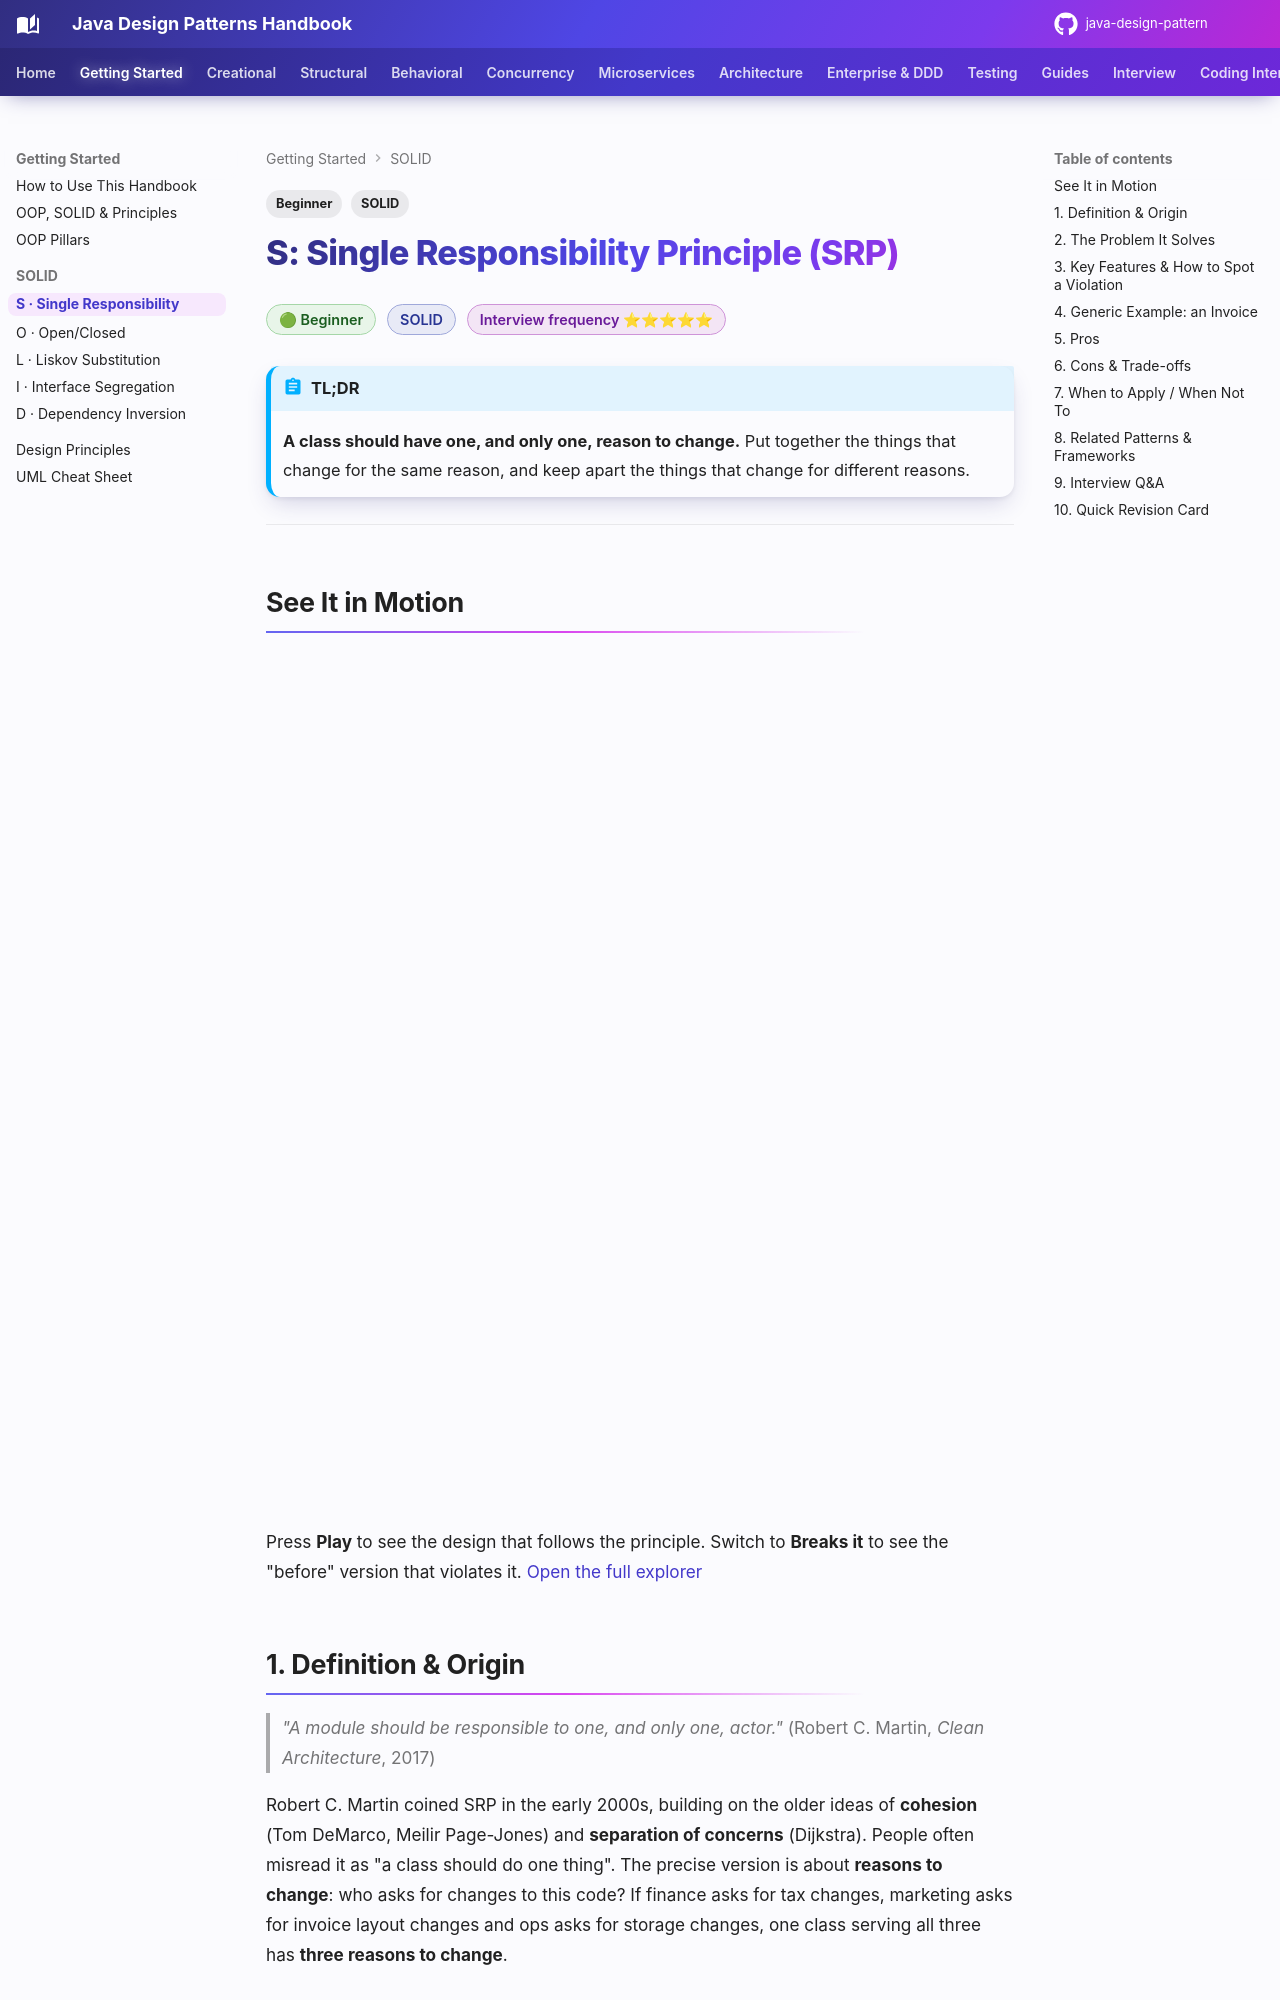

repository: khiruashish/java-design-pattern · page: getting-started/solid/srp/index.html · generator: mkdocs

---
tags:
  - SOLID
  - Beginner
---

# S: Single Responsibility Principle (SRP)

<span class="badge badge--beginner">🟢 Beginner</span>
<span class="badge badge--category">SOLID</span>
<span class="badge badge--interview">Interview frequency ⭐⭐⭐⭐⭐</span>

!!! abstract "TL;DR"
    **A class should have one, and only one, reason to change.** Put together the things that change for the same
    reason, and keep apart the things that change for different reasons.

---

## See It in Motion

<iframe class="motion-embed" src="../../../motion/index.html?p=srp&amp;embed=1" title="Animated walkthrough of the Single Responsibility principle" loading="lazy"></iframe>

Press **Play** to see the design that follows the principle. Switch to **Breaks it** to see the "before" version that violates it. [Open the full explorer](../../motion/index.html#srp){ target=_blank }

## 1. Definition & Origin

> *"A module should be responsible to one, and only one, actor."* (Robert C. Martin, *Clean Architecture*, 2017)

Robert C. Martin coined SRP in the early 2000s, building on the older ideas of **cohesion** (Tom DeMarco, Meilir
Page-Jones) and **separation of concerns** (Dijkstra). People often misread it as "a class should do one thing". The
precise version is about **reasons to change**: who asks for changes to this code? If finance asks for tax changes,
marketing asks for invoice layout changes and ops asks for storage changes, one class serving all three has
**three reasons to change**.

## 2. The Problem It Solves

* **Merge conflicts and accidental breakage.** Two teams editing one class for unrelated reasons step on each other.
* **Fragile tests.** To test the tax rule you have to set up printing and a database.
* **No reuse.** You can't reuse the printing without dragging the persistence along.
* **Shotgun redeploys.** A one-line tax change redeploys printing and storage code that didn't change.
